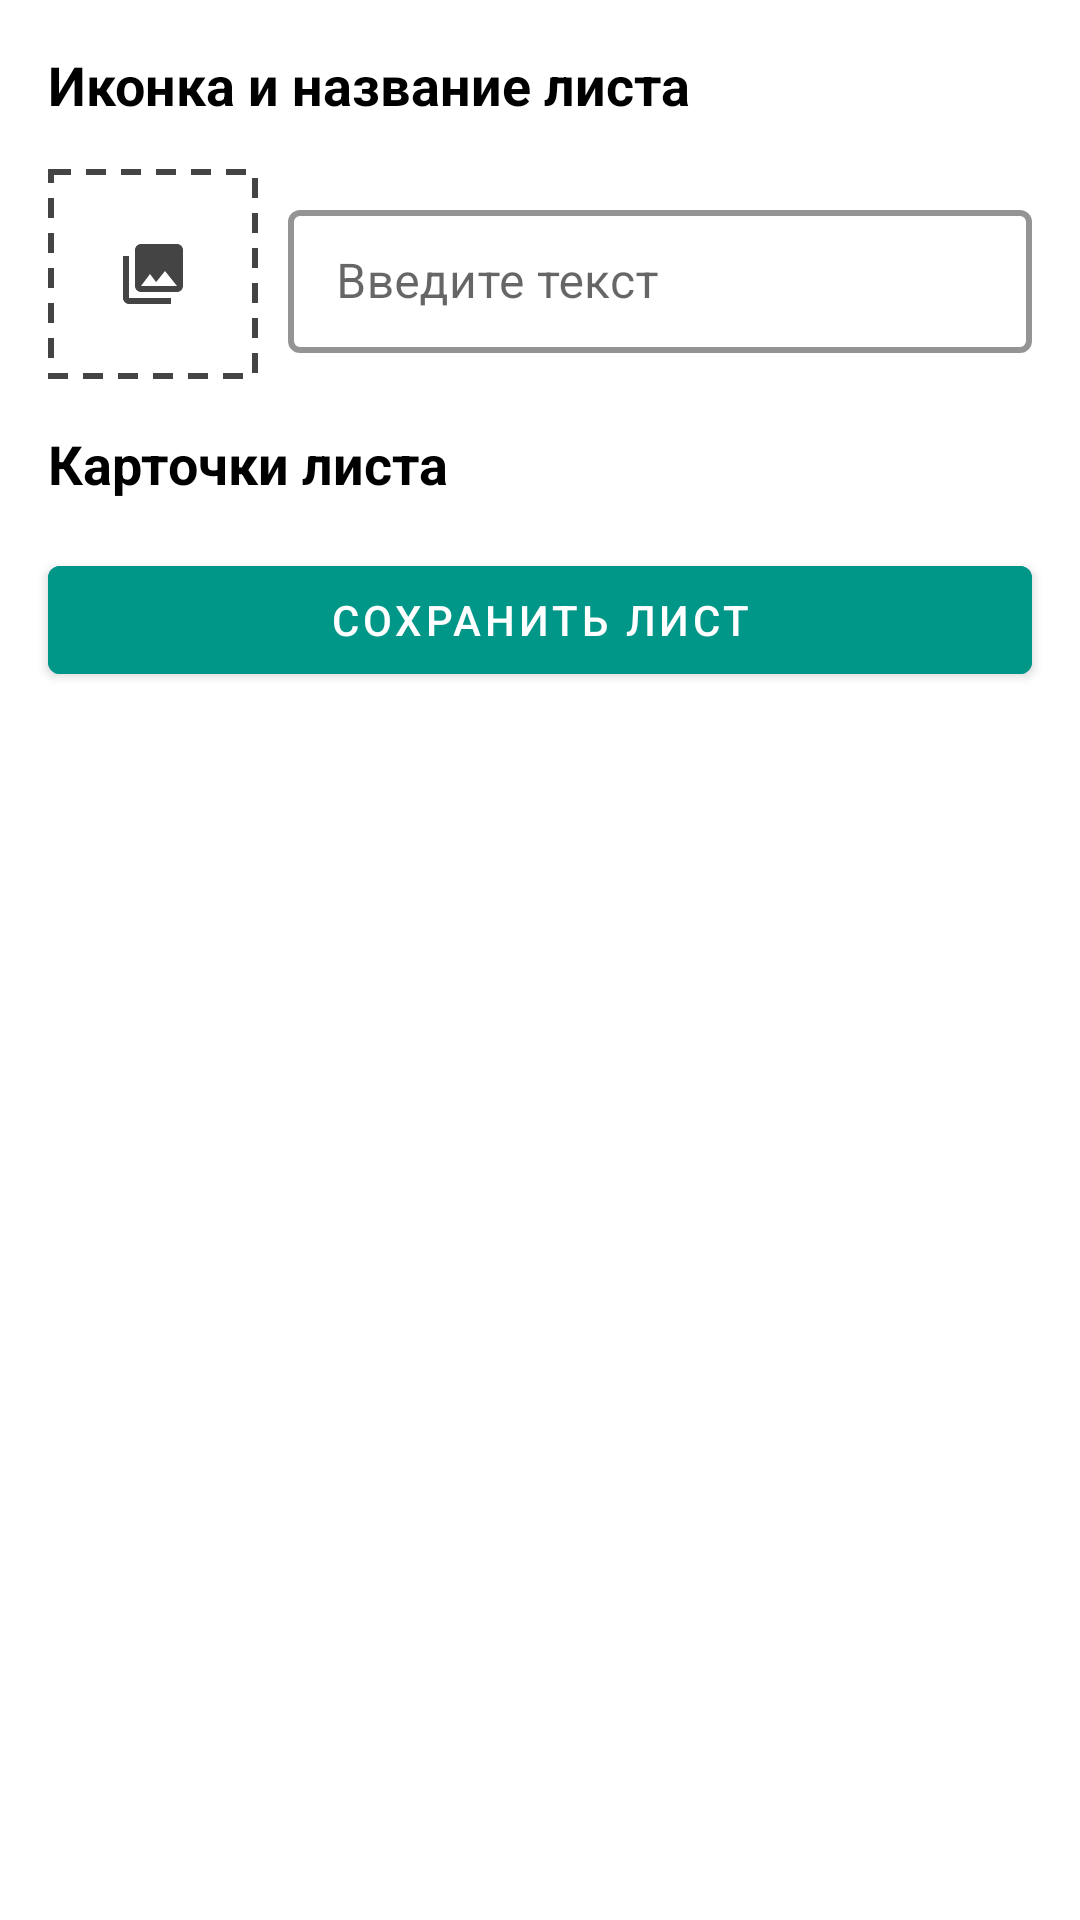

The Android layout XML behind this screen, and the referenced resources:
<!-- AndroidManifest.xml: application theme AppTheme -->
<!-- res/layout/activity_page_settings.xml -->
<?xml version="1.0" encoding="utf-8"?>
<LinearLayout xmlns:android="http://schemas.android.com/apk/res/android"
    xmlns:tools="http://schemas.android.com/tools"
    android:layout_width="match_parent"
    android:layout_height="match_parent"
    android:orientation="vertical"
    tools:context=".view.PageCreationActivity">

    <TextView
        android:layout_width="wrap_content"
        android:layout_height="wrap_content"
        android:textColor="#000000"
        android:textSize="18sp"
        android:textStyle="bold"
        android:layout_marginStart="16dp"
        android:layout_marginTop="16dp"
        android:layout_marginBottom="16dp"
        android:text="@string/page_activity_header"/>

    <LinearLayout
        android:layout_width="match_parent"
        android:layout_height="wrap_content"
        android:orientation="horizontal"
        android:layout_marginStart="16dp"
        android:layout_marginEnd="16dp">

        <ImageButton
            android:id="@+id/listIconBtn"
            android:layout_width="70dp"
            android:layout_height="70dp"
            android:src="@drawable/ic_photo_library_black_24dp"
            android:background="@drawable/my_border"
            android:contentDescription="TODO" />

        <com.google.android.material.textfield.TextInputLayout
            style="@style/TextInputLayoutStyle"
            android:id="@+id/page_name_layout"
            android:layout_width="match_parent"
            android:layout_height="wrap_content"
            android:layout_marginStart="10dp"
            android:layout_gravity="center_vertical">

            <com.google.android.material.textfield.TextInputEditText
                android:id="@+id/pageNameEditText"
                android:inputType="text"
                android:layout_width="match_parent"
                android:layout_height="match_parent"
                android:hint="@string/input_page_name" />

        </com.google.android.material.textfield.TextInputLayout>


    </LinearLayout>

    <RelativeLayout
        android:id="@+id/cardsListBtn"
        android:layout_width="match_parent"
        android:layout_height="wrap_content"
        android:layout_margin="16dp">

        <TextView
            android:layout_width="wrap_content"
            android:layout_height="wrap_content"
            android:textColor="#000000"
            android:textSize="18sp"
            android:textStyle="bold"
            android:layout_centerVertical="true"
            android:text="@string/lists_card_btn_text"/>

        <ImageButton
            android:id="@+id/listCardsBtn"
            android:layout_width="wrap_content"
            android:layout_height="wrap_content"
            android:layout_alignParentEnd="true"
            android:backgroundTint="#FFFFFF"
            android:contentDescription="TODO"
            android:src="@drawable/ic_arrow_forward_black_24dp" />

    </RelativeLayout>

    <com.google.android.material.button.MaterialButton
        android:id="@+id/savePageButton"
        android:layout_height="wrap_content"
        android:layout_width="match_parent"
        android:layout_marginStart="16dp"
        android:layout_marginEnd="16dp"
        android:backgroundTint="@color/buttonColour"
        android:text="@string/save_button">
    </com.google.android.material.button.MaterialButton>

</LinearLayout>
<!-- resources referenced by this layout -->
<resources>
  <color name="buttonColour">#009688</color>
  <!-- drawable ic_photo_library_black_24dp (drawable) -->
  <vector android:height="24dp" android:tint="#444444"
      android:viewportHeight="24.0" android:viewportWidth="24.0"
      android:width="24dp" xmlns:android="http://schemas.android.com/apk/res/android">
      <path android:fillColor="#FF000000" android:pathData="M22,16L22,4c0,-1.1 -0.9,-2 -2,-2L8,2c-1.1,0 -2,0.9 -2,2v12c0,1.1 0.9,2 2,2h12c1.1,0 2,-0.9 2,-2zM11,12l2.03,2.71L16,11l4,5L8,16l3,-4zM2,6v14c0,1.1 0.9,2 2,2h14v-2L4,20L4,6L2,6z"/>
  </vector>
  <!-- drawable my_border (drawable) -->
  <?xml version="1.0" encoding="utf-8"?>
      <shape xmlns:android="http://schemas.android.com/apk/res/android"
          android:shape="rectangle">
  
          <stroke
              android:width="2dp"
              android:dashWidth="20px"
              android:dashGap="15px"
              android:color="#444444" />
      </shape>
  <string name="input_page_name">Введите текст</string>
  <string name="lists_card_btn_text">Карточки листа</string>
  <string name="page_activity_header">Иконка и название листа</string>
  <string name="save_button">Сохранить лист</string>
  <style name="TextInputLayoutStyle" parent="Widget.MaterialComponents.TextInputLayout.OutlinedBox.Dense">
          <item name="boxStrokeColor">@color/buttonColour</item>
          <item name="hintTextColor">@color/buttonColour</item>
          <item name="boxStrokeWidth">2dp</item>
      </style>
  <style name="AppTheme" parent="Theme.MaterialComponents.Light.DarkActionBar">
          
          <item name="colorPrimary">#1A237E</item>
          <item name="colorSecondary">@color/buttonColour</item>
          <item name="colorPrimaryDark">#000000</item>
          <item name="colorOnBackground">#e2d7d1</item>
          <item name="colorAccent">@color/buttonColour</item>
      </style>
</resources>
